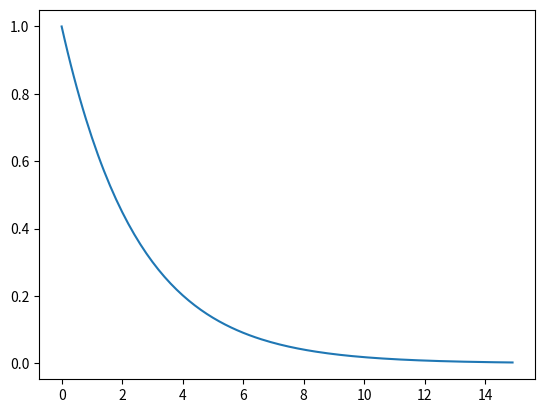

Write Python code to recreate this figure.
from scipy.integrate import solve_ivp
import numpy as np
from matplotlib import pyplot as plt


class ExponentialDecay:
    def __init__(self, a):
        self.a = a

    def __call__(self, t, u):
        """ Exponential decay function """
        return -self.a * u

    def solve(self, u0, T, dt):
        """ 
        Solves the ODE
        Parameters:
        self.model (function): The ODE to be solved
        u0 (int): The initial value 
        T (int):the end of the time interval
        dt (float):The points where the solution is evaluated

        Returns:
        t (list): Time points
        u (list): Values of the solution at point t
        """
        solved = solve_ivp(
            self, [0, T], [u0], method="Radau", t_eval=np.arange(0, T, dt)
        )
        return solved.t, solved.y


# 1b)
if __name__ == "__main__":

    def test_1b():
        a = 0.4
        u0 = 1
        T = 15
        dt = 0.1
        decay_model = ExponentialDecay(a)
        t, u = decay_model.solve(u0, T, dt)
        plt.plot(t, u[0, :])
        plt.show()

    test_1b()
